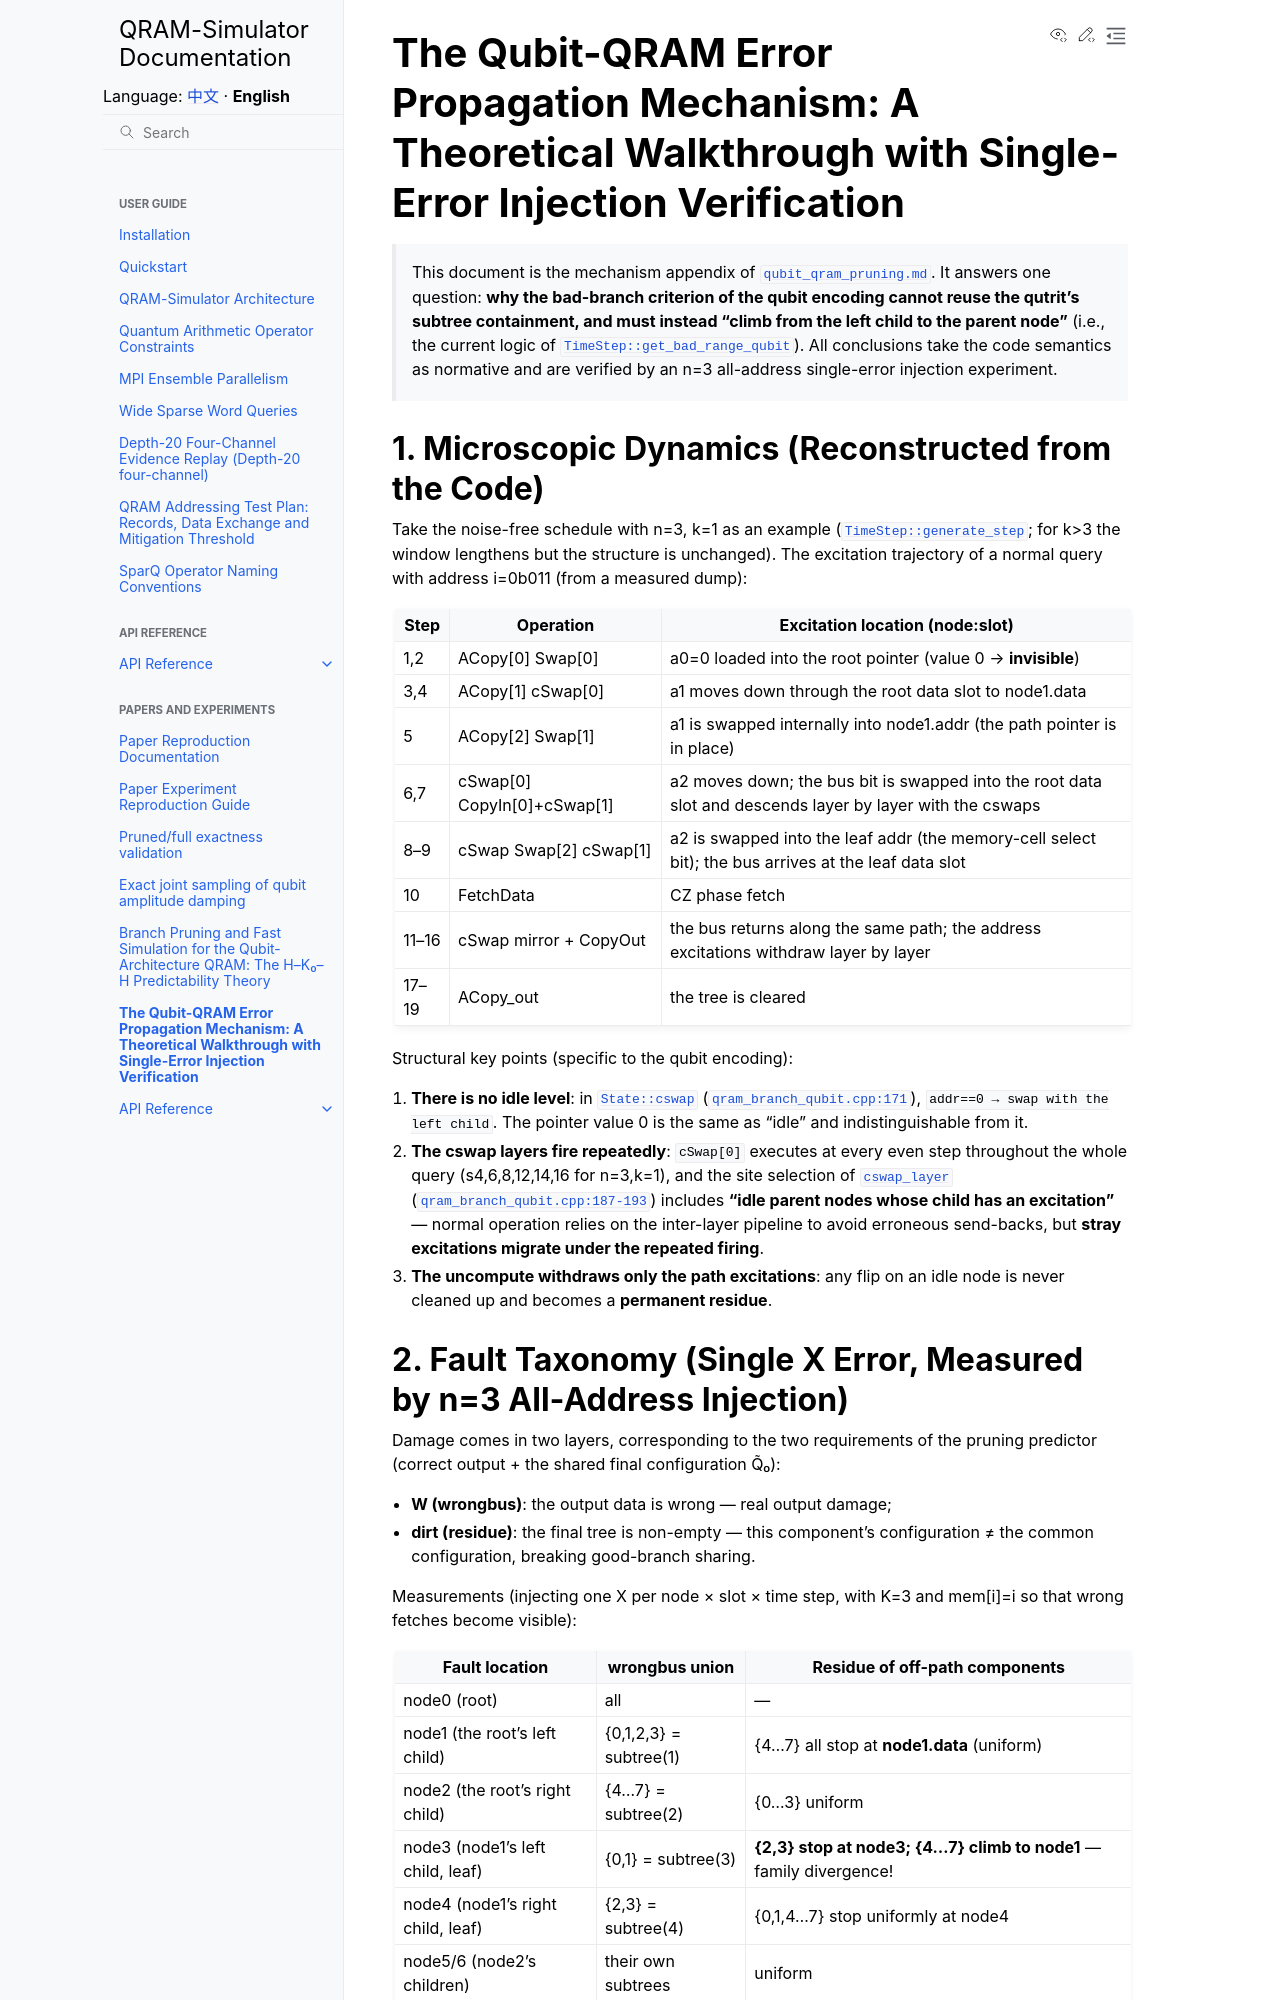

repository: IAI-USTC-Quantum/QRAM-Simulator · page: en/paper/qubit_error_propagation.html · generator: sphinx

# Qubit-QRAM 错误传播机制：理论走读与单错误注入验证

> 本文是 `qubit_qram_pruning.md` 的机制附录。回答一个问题：**为什么 qubit 编码的坏分支判据不能沿用 qutrit 的子树包含，而要"左孩子上溯父节点"**（即 `TimeStep::get_bad_range_qubit` 的现行逻辑）。全部结论以代码语义为规范、以 n=3 全地址单错误注入实验为验证。

## 1. 微观动力学（从代码重建）

以 n=3、k=1 的无噪调度为例（`TimeStep::generate_step`；k>3 时窗口拉长、结构不变），一个地址 i=0b011 的正常查询激发轨迹（实测 dump）：

| 步 | 操作 | 激发位置（node:slot） |
|---|---|---|
| 1,2 | ACopy[0] Swap[0] | a0=0 装入根指针（值 0 → **不可见**） |
| 3,4 | ACopy[1] cSwap[0] | a1 经根 data 槽下移至 node1.data |
| 5 | ACopy[2] Swap[1] | a1 内部换入 node1.addr（路径指针就位） |
| 6,7 | cSwap[0] CopyIn[0]+cSwap[1] | a2 下移；总线比特换入根 data，随 cswap 逐层下行 |
| 8–9 | cSwap Swap[2] cSwap[1] | a2 换入叶 addr（存储单元选择位）；总线抵达叶 data 槽 |
| 10 | FetchData | CZ 相位取数 |
| 11–16 | cSwap 镜像 + CopyOut | 总线原路返回，地址激发逐层回撤 |
| 17–19 | ACopy_out | 树清空 |

结构要点（qubit 特有）：

1. **没有空闲能级**：`State::cswap`（`qram_branch_qubit.cpp:171`）里 `addr==0 → 与左孩子交换`。指针值 0 与"空闲"取值相同且不可区分。
2. **cswap 层反复触发**：`cSwap[0]` 在整个查询期间每逢偶数步都执行（n=3,k=1 时 s4,6,8,12,14,16），`cswap_layer` 的选点（`qram_branch_qubit.cpp:187-193`）包含**"孩子有激发的空闲父节点"**——正常操作靠层间流水线保证不误回传，但**错位激发（stray）会在反复触发下迁移**。
3. **uncompute 只回撤路径激发**：空闲节点上的任何翻转都不会被清理，成为**永久残留**。
